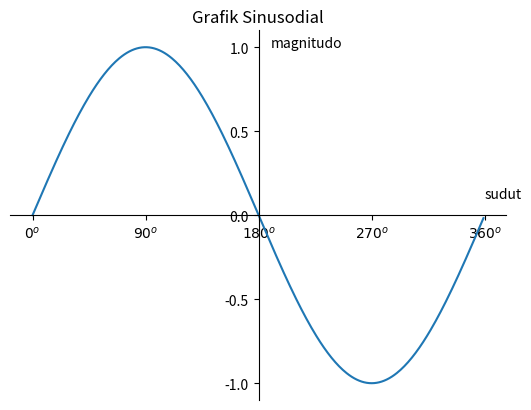

This chart was generated by the following Python code:
import matplotlib.pyplot as plt
import numpy as np

sudut = np.arange(0, 360, 1)
y = np.sin(np.deg2rad(sudut))

plt.plot(sudut, y)
plt.title("Grafik Sinusodial")
plt.text(190, 1, "magnitudo")
plt.text(360, 0.1, "sudut")

plt.yticks([-1, -0.5, 0, 0.5, 1])
plt.xticks([0, 90, 180, 270, 360],  [r'${0}^o$', r'${90}^o$', r'${180}^o$', r'${270}^o$', r'${360}^o$'])

ax = plt.gca()

ax.spines['left'].set_position(['data', 180])
ax.spines['bottom'].set_position(['data', 0])
ax.spines['right'].set_color('none')
ax.spines['top'].set_color('none')



plt.show()

